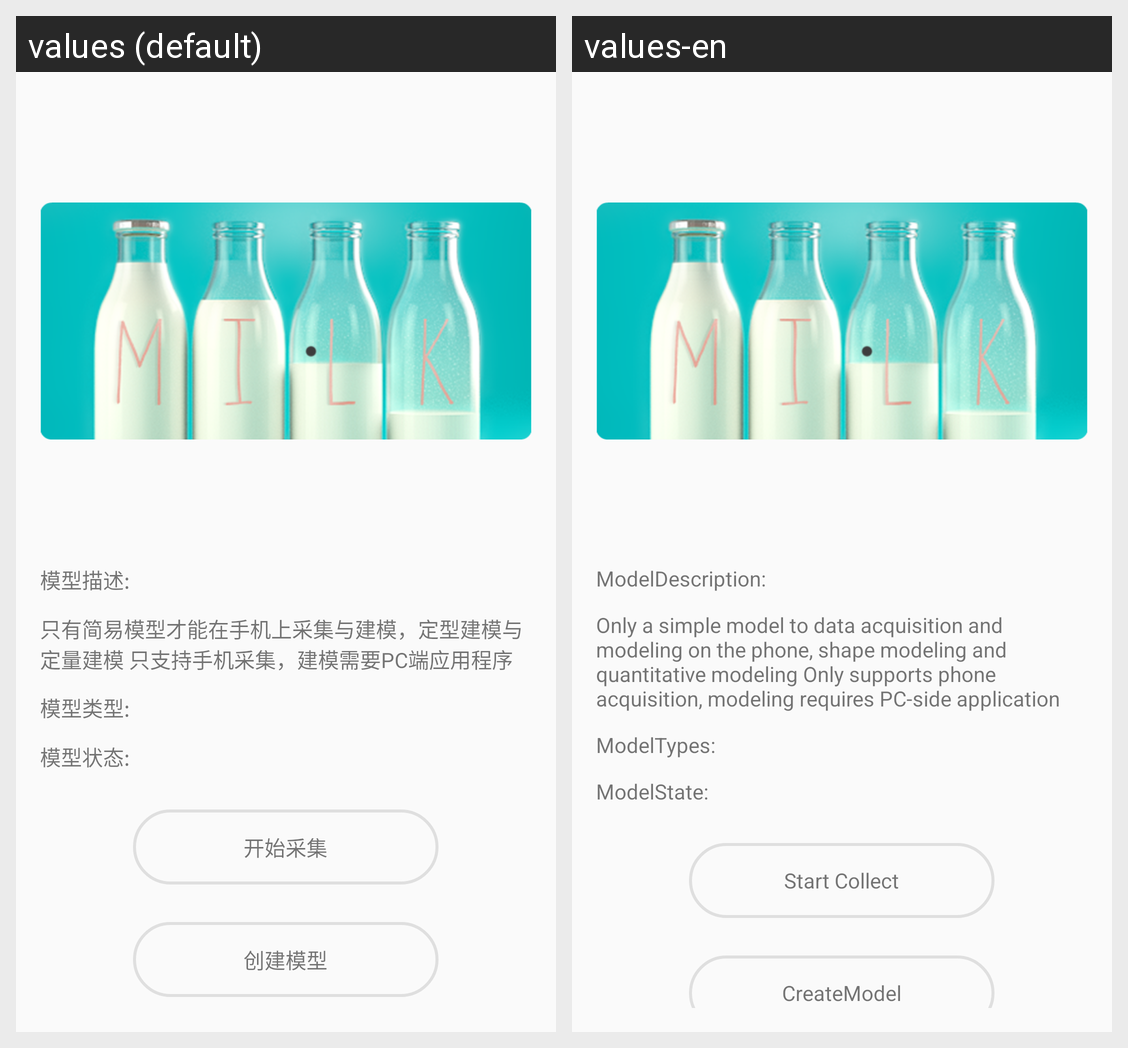

This grid shows one Android layout under two languages. Give, for every string resource on the screen, its name, the default text and each shown locale's text.
Android screen res/layout/content_model_item.xml rendered under 2 locales, left to right: values (default), values-en. Device: Nexus 5 (rendered at 1080×1920; each locale shown at half size, 540×960, under a caption strip naming it); theme AppTheme.
Strings drawn on this screen, with the default value and each locale's value (text and hints the layout hard-codes, and strings that could not be matched under every locale, appear in the picture but are not listed):

model_description
  values: 模型描述:
  values-en: ModelDescription:

model_types_description
  values: 只有简易模型才能在手机上采集与建模，定型建模与定量建模 只支持手机采集，建模需要PC端应用程序
  values-en: Only a simple model to data acquisition and modeling on the phone, shape modeling and quantitative modeling Only supports phone acquisition, modeling requires PC-side application

model_types
  values: 模型类型:
  values-en: ModelTypes:

model_state
  values: 模型状态:
  values-en: ModelState:

model_start_collect
  values: 开始采集
  values-en: Start Collect

create_model
  values: 创建模型
  values-en: CreateModel
